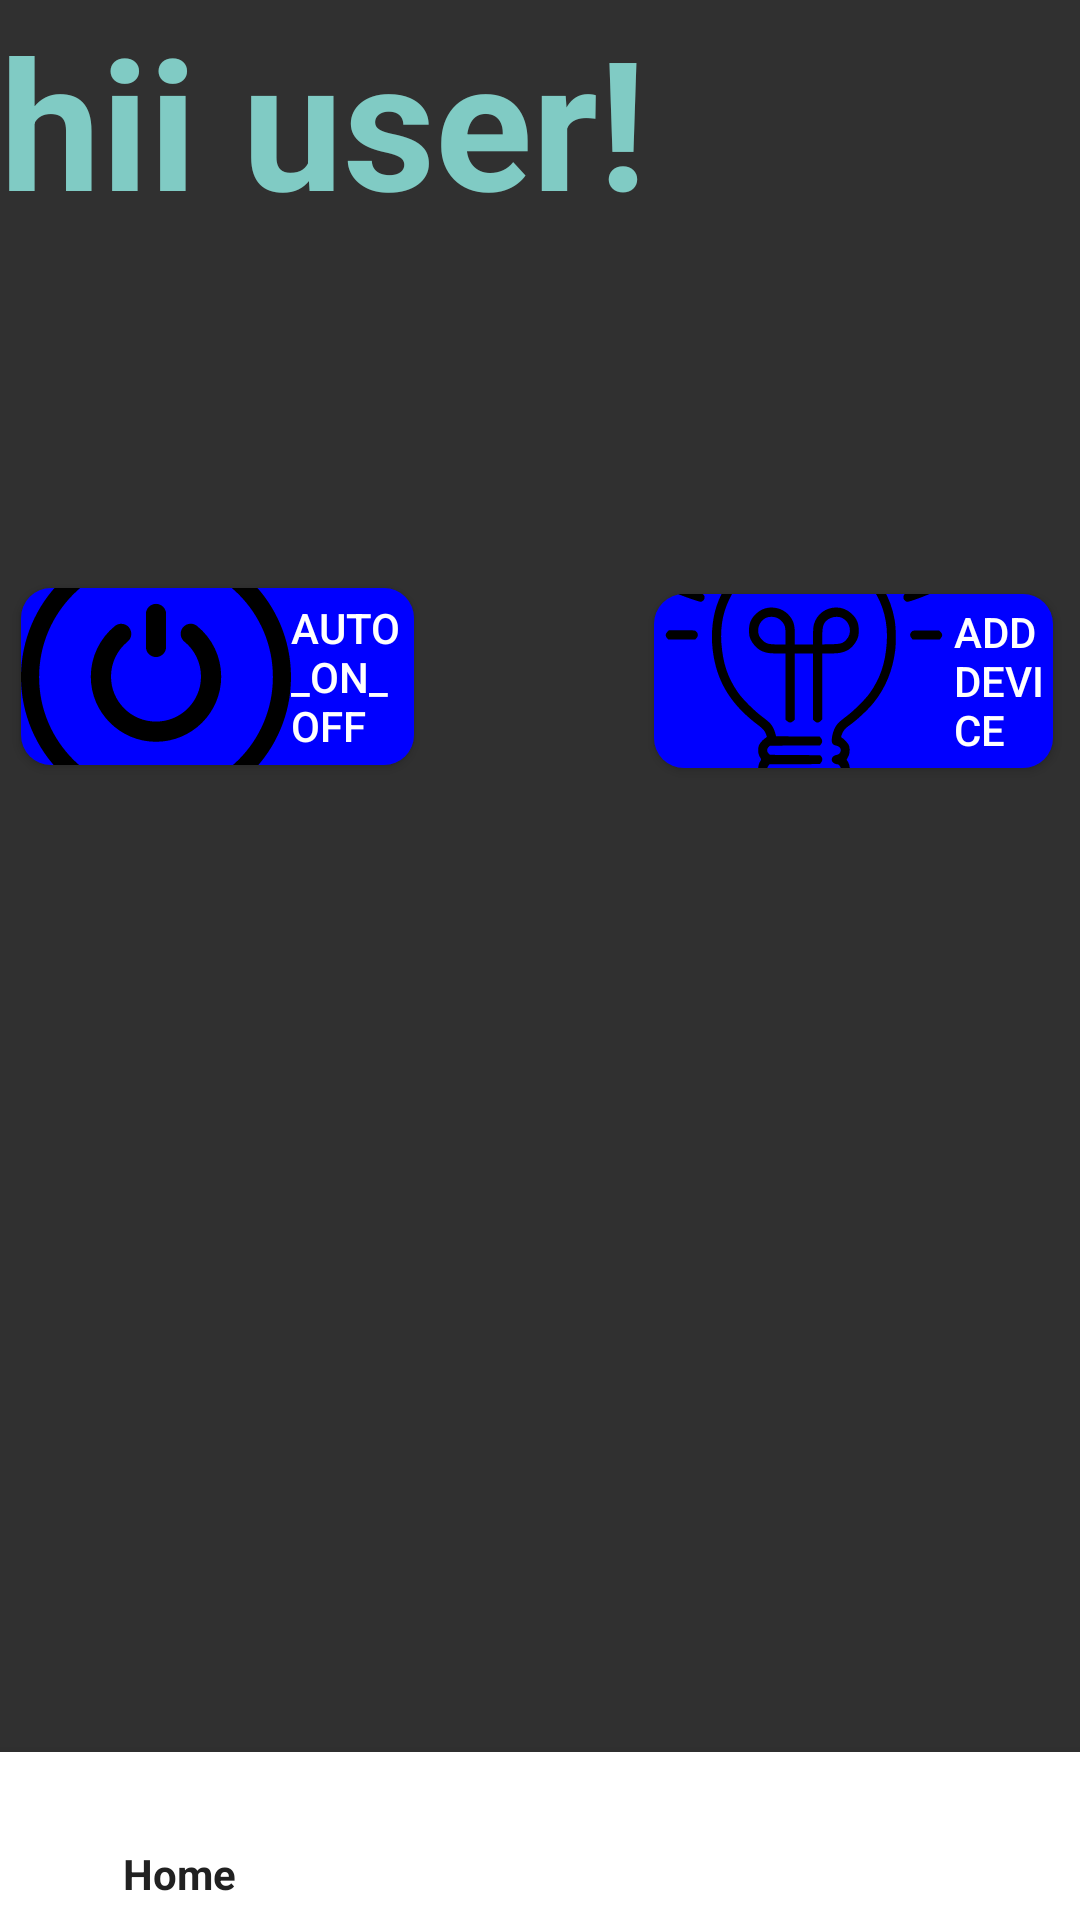

Layout XML and referenced resources for this Android screen:
<!-- AndroidManifest.xml: application theme Theme.AppCompat -->
<!-- res/layout/activity_home.xml -->
<?xml version="1.0" encoding="utf-8"?>
<RelativeLayout xmlns:android="http://schemas.android.com/apk/res/android"
    xmlns:app="http://schemas.android.com/apk/res-auto"
    xmlns:tools="http://schemas.android.com/tools"
    android:layout_width="match_parent"
    android:layout_height="match_parent"
    tools:context="com.meganar.smart.HomeActivity"

    android:orientation="vertical">




    <TextView

        android:layout_width="wrap_content"
        android:layout_height="wrap_content"
        android:text="hii user!"
        android:textColor="?colorAccent"
        android:textSize="60dp"

        android:textStyle="bold"
        tools:ignore="RelativeOverlap,SpUsage">

    </TextView>

    <ImageView
        android:id="@+id/add_schedular"
        android:layout_width="wrap_content"
        android:layout_height="47dp"
        android:layout_alignParentEnd="true"
        android:layout_alignParentBottom="true"
        android:layout_marginEnd="17dp"
        android:layout_marginBottom="662dp"
        android:src="@drawable/ic_baseline_add_clock"
        app:tint="?colorAccent"
        tools:ignore="ContentDescription" />

    <Button
        android:id="@+id/add1"
        android:layout_width="wrap_content"
        android:layout_height="148dp"

        android:layout_alignParentStart="true"
        android:layout_alignParentTop="true"
        android:layout_alignParentEnd="true"
        android:layout_alignParentBottom="true"
        android:layout_marginStart="218dp"
        android:layout_marginTop="198dp"
        android:layout_marginEnd="9dp"
        android:layout_marginBottom="384dp"
        android:background="@drawable/roundconer2"
        android:backgroundTint="@color/blue"
        android:drawableLeft="@drawable/light_bulb"
        android:gravity="center_vertical|start"
        android:text="@string/add_device"
        android:textColor="@color/white"
        android:visibility="visible" />

    <Button
        android:id="@+id/add2"
        android:layout_width="wrap_content"
        android:layout_height="150dp"

        android:layout_alignParentStart="true"
        android:layout_alignParentTop="true"
        android:layout_alignParentEnd="true"
        android:layout_alignParentBottom="true"
        android:layout_marginStart="7dp"
        android:layout_marginTop="196dp"
        android:layout_marginEnd="222dp"
        android:layout_marginBottom="385dp"
        android:background="@drawable/roundconer2"
        android:backgroundTint="@color/blue"
        android:drawableLeft="@drawable/switch_on_off_button_icon"
        android:gravity="center_vertical|start"
        android:text="auto_on_off"
        android:textColor="@color/white"
        android:visibility="visible" />

    <com.google.android.material.bottomnavigation.BottomNavigationView
        android:id="@+id/home_nav"
        android:layout_width="match_parent"
        android:background="@color/white"
        android:layout_height="wrap_content"
        android:layout_alignParentBottom="true"
        app:layout_constraintStart_toStartOf="parent"
        app:layout_constraintEnd_toEndOf="parent"
        app:labelVisibilityMode="labeled"
        tools:ignore="MissingConstraints"
        app:menu="@menu/bottom_navigation_bar">


    </com.google.android.material.bottomnavigation.BottomNavigationView>


</RelativeLayout>
<!-- resources referenced by this layout -->
<resources>
  <color name="blue">#FF0000FF</color>
  <color name="white">#FFFFFFFF</color>
  <!-- drawable ic_baseline_add_clock (drawable) -->
  <vector xmlns:android="http://schemas.android.com/apk/res/android"
      android:width="60.666dp"
      android:height="60.666dp"
      android:viewportWidth="16.666"
      android:viewportHeight="16.666">
    <path
        android:pathData="M8.333,8.333m-7.602,0a7.602,7.602 0,1 1,15.203 0a7.602,7.602 0,1 1,-15.203 0"
        android:strokeWidth="1.46300006"
        android:fillColor="#00000000"
        android:strokeColor="#FFFFFF"
        android:fillAlpha="0.9852941"/>
    <path
        android:pathData="m8.266,2.38l0,5.954l6.022,0a5.956,5.956 0,0 0,-5.956 -5.956,5.956 5.956,0 0,0 -0.067,0.003z"
        android:strokeWidth="1.146"
        android:fillColor="#acacac"
        android:strokeColor="#00000000"
        android:fillAlpha="0.9852941"/>
    <path
        android:pathData="M8.333,8.333m-0.897,0a0.897,0.897 0,1 1,1.794 0a0.897,0.897 0,1 1,-1.794 0"
        android:strokeWidth="0.17261298"
        android:fillColor="#000000"
        android:strokeColor="#00000000"
        android:fillAlpha="0.9852941"/>
    <path
        android:pathData="m8.266,1.919v6.414h6.481"
        android:strokeLineJoin="miter"
        android:strokeWidth="0.66500002"
        android:fillColor="#00000000"
        android:strokeColor="#FFFFFF"
        android:strokeLineCap="round"/>
  </vector>
  <!-- drawable light_bulb: vector/xml drawable (drawable, 4673 chars, omitted) -->
  <!-- drawable roundconer2 (drawable) -->
  <shape xmlns:android="http://schemas.android.com/apk/res/android"
      android:shape="rectangle">
  
      <size
          android:width="50dp"
          android:height="50dp" />
  
      <solid android:color="#FFFFFF" /> 
  
      <corners android:radius="10dp" /> 
  
  </shape>
  <!-- drawable switch_on_off_button_icon (drawable) -->
  <vector xmlns:android="http://schemas.android.com/apk/res/android"
      android:width="90dp"
      android:height="90dp"
      android:viewportWidth="512"
      android:viewportHeight="511.99">
    <path
        android:fillColor="#FF000000"
        android:pathData="M256,0c70.68,0 134.7,28.66 181.02,74.98C483.34,121.3 512,185.32 512,256s-28.66,134.69 -74.98,181.01C390.7,483.33 326.68,511.99 256,511.99s-134.7,-28.66 -181.02,-74.98C28.66,390.69 0,326.68 0,256c0,-70.68 28.66,-134.7 74.98,-181.02C121.3,28.66 185.32,0 256,0zM236.84,136.45c0,-10.57 8.59,-19.16 19.16,-19.16s19.16,8.59 19.16,19.16L275.16,199c0,10.57 -8.59,19.16 -19.16,19.16s-19.16,-8.59 -19.16,-19.16v-62.55zM309.78,188.9c-8.17,-6.65 -9.42,-18.69 -2.78,-26.87 6.65,-8.17 18.7,-9.42 26.87,-2.77 14.26,11.56 25.88,26.2 33.8,42.84 7.67,16.11 11.97,34.14 11.97,53.12 0,34.14 -13.85,65.06 -36.21,87.42l-1.17,1.08c-22.31,21.74 -52.77,35.13 -86.26,35.13 -34.06,0 -64.99,-13.86 -87.38,-36.26 -22.41,-22.31 -36.26,-53.23 -36.26,-87.37 0,-18.89 4.29,-36.86 11.94,-52.97 7.93,-16.69 19.53,-31.36 33.71,-42.9 8.17,-6.65 20.22,-5.4 26.86,2.77 6.65,8.18 5.4,20.22 -2.77,26.87 -9.76,7.95 -17.76,18.06 -23.22,29.57 -5.25,11.04 -8.2,23.49 -8.2,36.66 0,23.56 9.57,44.89 24.99,60.32 15.38,15.47 36.72,24.99 60.33,24.99 23.16,0 44.13,-9.18 59.44,-24.05l0.89,-0.94c15.42,-15.43 24.99,-36.76 24.99,-60.32 0,-13.15 -2.96,-25.59 -8.23,-36.66a85.59,85.59 0,0 0,-23.31 -29.66zM412.75,99.25C372.64,59.15 317.21,34.33 256,34.33c-61.21,0 -116.64,24.82 -156.75,64.92 -40.1,40.11 -64.92,95.54 -64.92,156.75 0,61.21 24.82,116.63 64.92,156.74 40.11,40.1 95.54,64.92 156.75,64.92 61.21,0 116.64,-24.82 156.75,-64.92 40.1,-40.11 64.92,-95.53 64.92,-156.74 0,-61.21 -24.82,-116.64 -64.92,-156.75z"
        android:fillType="nonZero"/>
  </vector>
  <string name="add_device">Add device</string>
</resources>
